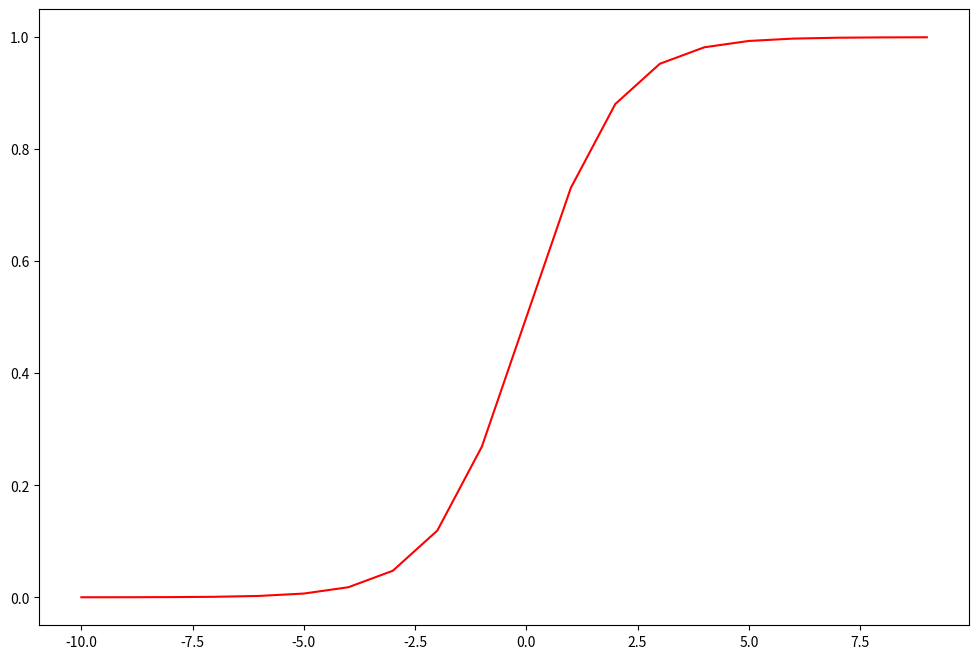

This chart was generated by the following Python code:
import numpy as np
import pandas as pd
import matplotlib.pyplot as plt

def sigmoid(z):
    return 1 / (1 + np.exp(-z))

nums = np.arange(-10, 10, step=1)
fig, ax =plt.subplots(figsize=(12, 8))
ax.plot(nums, sigmoid(nums), 'r')
plt.show()